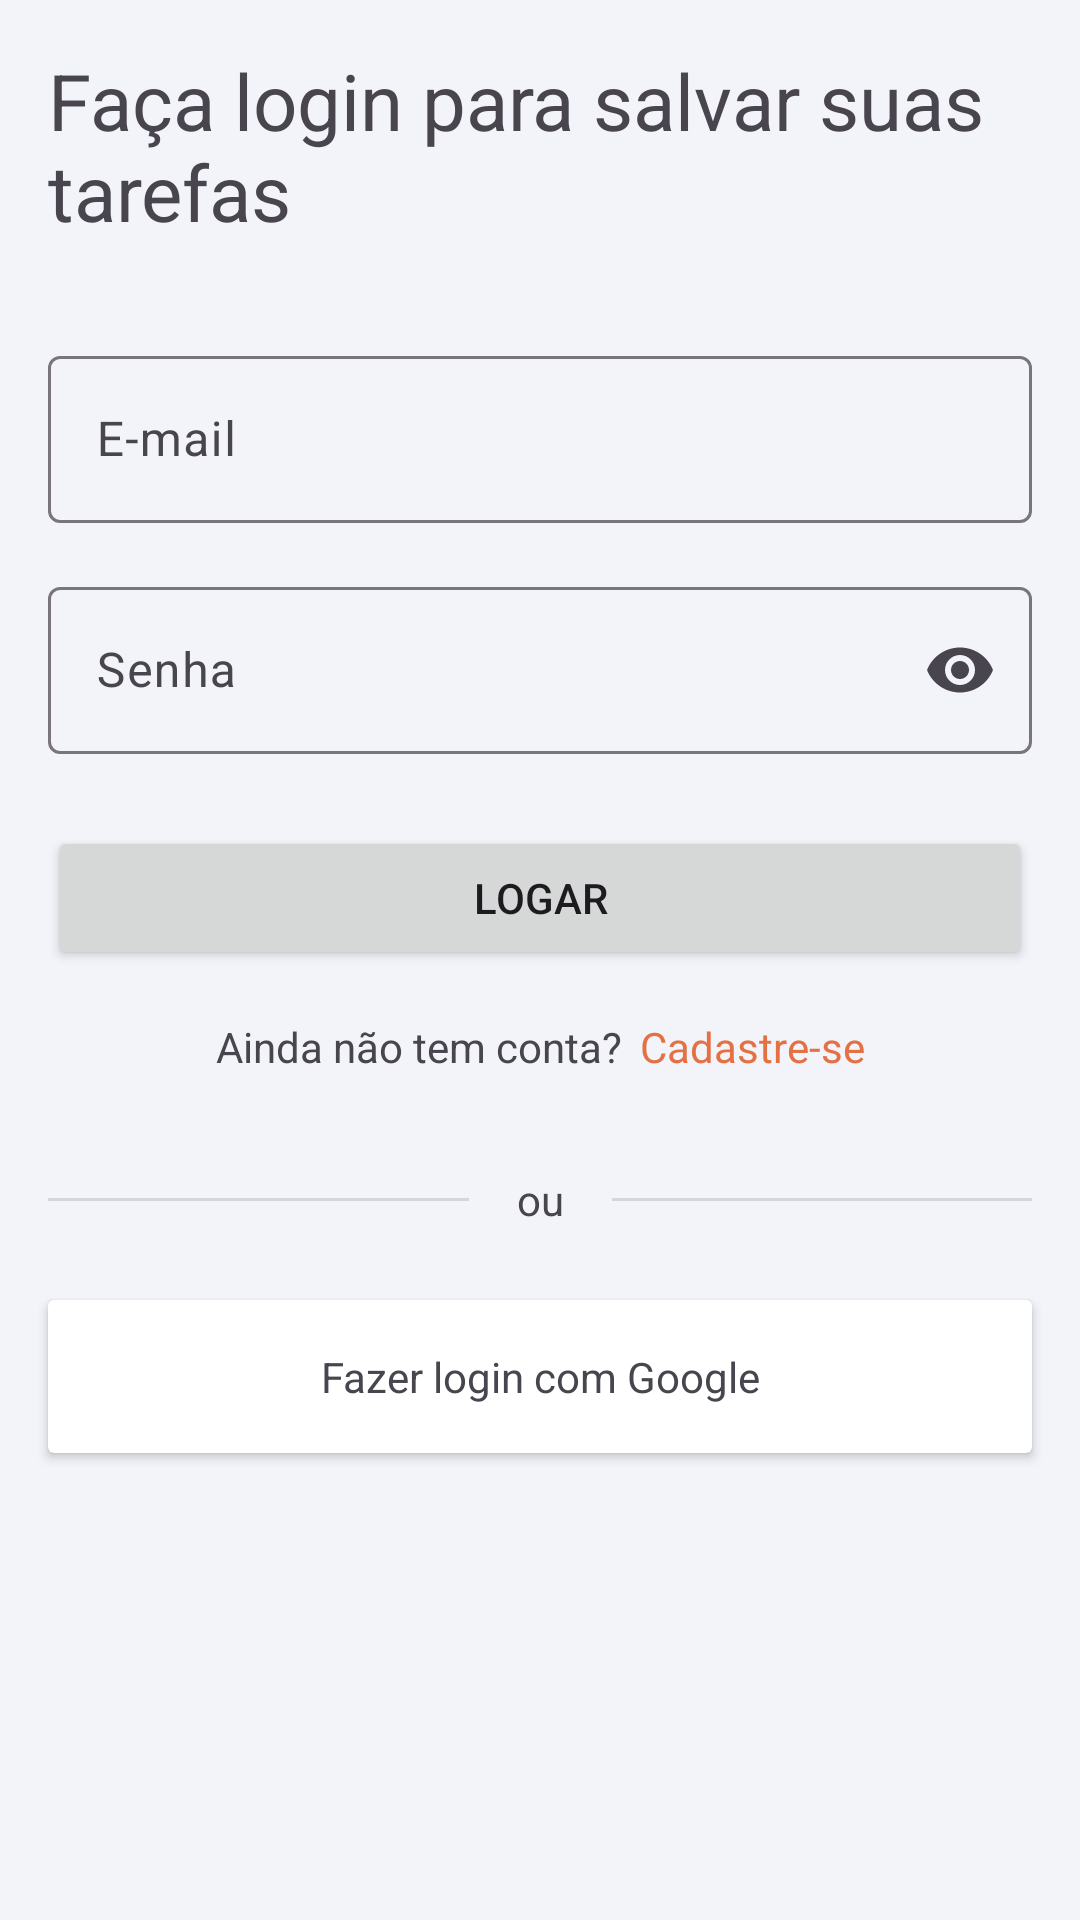

Produce the Android XML layout that renders to this screen, including the resource entries it uses.
<!-- AndroidManifest.xml: application theme Theme.KanBase -->
<!-- res/layout/fragment_login.xml -->
<?xml version="1.0" encoding="utf-8"?>
<ScrollView xmlns:android="http://schemas.android.com/apk/res/android"
    xmlns:app="http://schemas.android.com/apk/res-auto"
    xmlns:tools="http://schemas.android.com/tools"
    android:layout_width="match_parent"
    android:layout_height="match_parent"
    tools:context=".activities.profile.LoginFragment">

    <androidx.constraintlayout.widget.ConstraintLayout
        android:layout_width="match_parent"
        android:layout_height="match_parent">

        <com.google.android.material.textfield.TextInputLayout
            android:id="@+id/textInputLayout5"
            android:layout_width="match_parent"
            android:layout_height="wrap_content"
            android:layout_marginTop="16dp"
            android:layout_marginStart="16dp"
            android:layout_marginEnd="16dp"
            app:endIconMode="password_toggle"
            app:layout_constraintEnd_toEndOf="parent"
            app:layout_constraintHorizontal_bias="0.5"
            app:layout_constraintStart_toStartOf="parent"
            app:layout_constraintTop_toBottomOf="@+id/textInputLayout2">

            <com.google.android.material.textfield.TextInputEditText
                android:id="@+id/txt_senha_login"
                android:layout_width="match_parent"
                android:layout_height="wrap_content"
                android:singleLine="true"
                android:hint="@string/senha"
                android:inputType="textPassword" />
        </com.google.android.material.textfield.TextInputLayout>

        <TextView
            android:id="@+id/lbl_cadastrar"
            android:layout_width="wrap_content"
            android:layout_height="wrap_content"
            android:layout_marginStart="6sp"
            android:text="@string/cadastre_se"
            android:textColor="@color/orange"
            app:layout_constraintBottom_toBottomOf="@+id/textView8"
            app:layout_constraintEnd_toEndOf="parent"
            app:layout_constraintHorizontal_bias="0.5"
            app:layout_constraintStart_toEndOf="@+id/textView8"
            app:layout_constraintTop_toTopOf="@+id/textView8" />

        <TextView
            android:id="@+id/textView8"
            android:layout_width="wrap_content"
            android:layout_height="wrap_content"
            android:layout_marginTop="16dp"
            android:text="@string/ainda_nao_tem_conta_pe"
            app:layout_constraintEnd_toStartOf="@+id/lbl_cadastrar"
            app:layout_constraintHorizontal_bias="0.5"
            app:layout_constraintHorizontal_chainStyle="packed"
            app:layout_constraintStart_toStartOf="parent"
            app:layout_constraintTop_toBottomOf="@+id/btn_logar" />

        <Button
            android:id="@+id/btn_logar"
            android:layout_width="0dp"
            android:layout_height="wrap_content"
            android:layout_marginTop="24dp"
            android:text="@string/logar"
            app:layout_constraintEnd_toEndOf="@+id/textInputLayout5"
            app:layout_constraintHorizontal_bias="0.5"
            app:layout_constraintStart_toStartOf="@+id/textInputLayout5"
            app:layout_constraintTop_toBottomOf="@+id/textInputLayout5" />

        <com.google.android.material.textfield.TextInputLayout
            android:id="@+id/textInputLayout2"
            android:layout_width="match_parent"
            android:layout_height="wrap_content"
            android:layout_marginStart="16dp"
            android:layout_marginTop="32sp"
            android:layout_marginEnd="16dp"
            app:layout_constraintEnd_toEndOf="parent"
            app:layout_constraintHorizontal_bias="0.5"
            app:layout_constraintStart_toStartOf="parent"
            app:layout_constraintTop_toBottomOf="@+id/textView6">

            <com.google.android.material.textfield.TextInputEditText
                android:id="@+id/txt_emai_login"
                android:layout_width="match_parent"
                android:layout_height="wrap_content"
                android:singleLine="true"
                android:hint="@string/e_mail" />
        </com.google.android.material.textfield.TextInputLayout>

        <TextView
            android:id="@+id/textView6"
            android:layout_width="match_parent"
            android:layout_height="wrap_content"
            android:layout_marginTop="16dp"
            android:layout_marginStart="16dp"
            android:layout_marginEnd="32dp"
            android:text="@string/faca_login_para_salvar_suas_tarefas"
            android:textSize="26sp"
            app:layout_constraintEnd_toEndOf="parent"
            app:layout_constraintStart_toStartOf="parent"
            app:layout_constraintTop_toTopOf="parent" />

        <View
            android:id="@+id/view2"
            android:layout_width="0dp"
            android:layout_height="1dp"
            android:layout_marginStart="16dp"
            android:layout_marginEnd="16dp"
            android:background="?android:attr/listDivider"
            app:layout_constraintBottom_toBottomOf="@+id/textView12"
            app:layout_constraintEnd_toStartOf="@+id/textView12"
            app:layout_constraintStart_toStartOf="parent"
            app:layout_constraintTop_toTopOf="@+id/textView12" />

        <View
            android:id="@+id/view"
            android:layout_width="0dp"
            android:layout_height="1dp"
            android:layout_marginStart="16dp"
            android:layout_marginEnd="16dp"
            android:background="?android:attr/listDivider"
            app:layout_constraintBottom_toBottomOf="@+id/textView12"
            app:layout_constraintEnd_toEndOf="parent"
            app:layout_constraintStart_toEndOf="@+id/textView12"
            app:layout_constraintTop_toTopOf="@+id/textView12" />

        <androidx.cardview.widget.CardView
            android:id="@+id/btn_logar_google"
            android:layout_width="match_parent"
            android:layout_height="wrap_content"
            android:layout_marginStart="16dp"
            android:layout_marginTop="24dp"
            android:layout_marginEnd="16dp"
            android:layout_marginBottom="24dp"
            app:layout_constraintBottom_toBottomOf="parent"
            app:layout_constraintEnd_toEndOf="parent"
            app:layout_constraintStart_toStartOf="parent"
            app:layout_constraintTop_toBottomOf="@+id/textView12">

            <androidx.constraintlayout.widget.ConstraintLayout
                android:layout_width="match_parent"
                android:layout_height="match_parent">

                <TextView
                    android:id="@+id/textView11"
                    android:layout_width="wrap_content"
                    android:layout_height="wrap_content"
                    android:layout_margin="16dp"
                    android:text="@string/fazer_login_com_google"
                    app:layout_constraintBottom_toBottomOf="parent"
                    app:layout_constraintEnd_toEndOf="parent"
                    app:layout_constraintStart_toStartOf="parent"
                    app:layout_constraintTop_toTopOf="parent" />

                <ImageView
                    android:id="@+id/imageView"
                    android:layout_width="24dp"
                    android:layout_height="24dp"
                    android:layout_marginStart="16dp"
                    android:src="@drawable/google_small"
                    app:layout_constraintBottom_toBottomOf="@+id/textView11"
                    app:layout_constraintStart_toStartOf="parent"
                    app:layout_constraintTop_toTopOf="@+id/textView11" />
            </androidx.constraintlayout.widget.ConstraintLayout>
        </androidx.cardview.widget.CardView>

        <TextView
            android:id="@+id/textView12"
            android:layout_width="wrap_content"
            android:layout_height="wrap_content"
            android:layout_marginTop="32dp"
            android:text="@string/ou"
            app:layout_constraintEnd_toEndOf="parent"
            app:layout_constraintStart_toStartOf="parent"
            app:layout_constraintTop_toBottomOf="@+id/textView8" />

    </androidx.constraintlayout.widget.ConstraintLayout>

</ScrollView>
<!-- resources referenced by this layout -->
<resources>
  <color name="orange">#E47043</color>
  <string name="ainda_nao_tem_conta_pe">Ainda não tem conta?</string>
  <string name="cadastre_se">Cadastre-se</string>
  <string name="e_mail">E-mail</string>
  <string name="faca_login_para_salvar_suas_tarefas">Faça login para salvar suas tarefas</string>
  <string name="fazer_login_com_google">Fazer login com Google</string>
  <string name="logar">Logar</string>
  <string name="ou">ou</string>
  <string name="senha">Senha</string>
  <style name="Theme.KanBase" parent="Base.Theme.KanBase" />
  <style name="Base.Theme.KanBase" parent="Theme.Material3.DayNight.NoActionBar">
          
          
          <item name="android:colorBackground">@color/appBg</item>
          <item name="colorPrimary">@color/primary</item>
          <item name="colorPrimaryDark">@color/primaryDark</item>
          <item name="colorAccent">@color/accet</item>
          <item name="colorPrimaryContainer">@color/container</item>
          <item name="colorSecondaryContainer">@color/secondaryConteiner</item>
          <item name="colorOnSecondaryContainer">@color/black</item>
          <item name="popupMenuBackground">@drawable/bg_light_gray</item>
  
          <item name="materialAlertDialogTheme">@style/Base.Theme.DIALOG</item>
      </style>
  <color name="appBg">#f2f4f9</color>
  <color name="primary">#4C7ACC</color>
  <color name="primaryDark">#416AB1</color>
  <color name="accet">#81D4FA</color>
  <color name="container">#81D4FA</color>
  <color name="secondaryConteiner">#81D4FA</color>
  <color name="black">#FF000000</color>
  <!-- drawable bg_light_gray (drawable) -->
  <?xml version="1.0" encoding="utf-8"?>
  <shape android:shape="rectangle"
      xmlns:android="http://schemas.android.com/apk/res/android">
      <solid android:color="@color/lightGray2"/>
      <corners android:radius="7dp"/>
  </shape>
  <style name="Base.Theme.DIALOG" parent="ThemeOverlay.Material3.MaterialAlertDialog">
          <item name="android:background">@drawable/bg_config_white</item>
      </style>
  <color name="lightGray2">#EbEdf2</color>
</resources>
